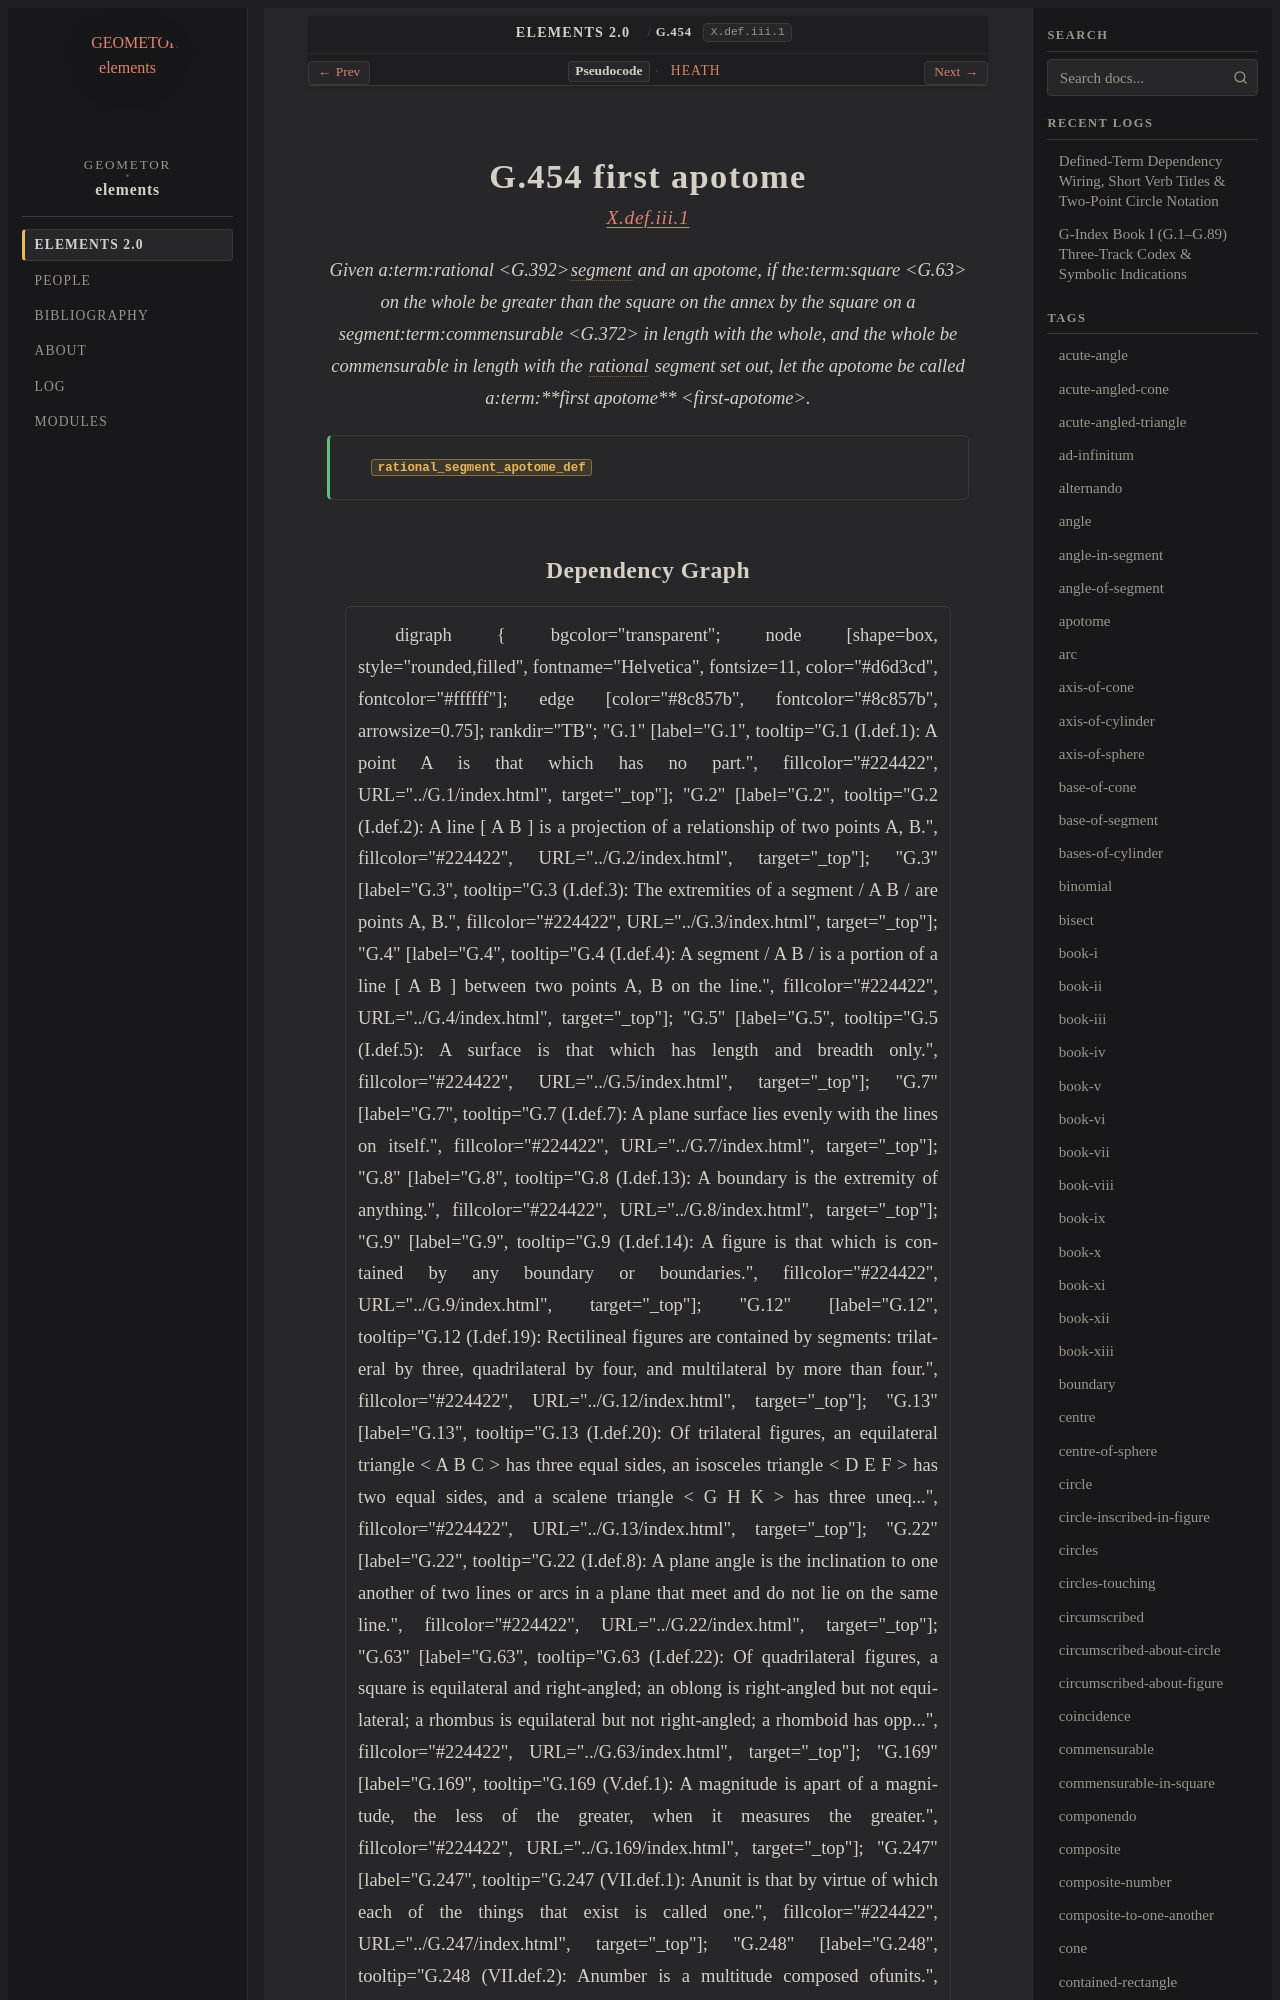

repository: geometor/elements · page: elements2/G.454/index.html · generator: sphinx

:order: 454
:number: 454
:canonical_id: G.454
:original_id: X.def.iii.1
:title: G.454 first apotome
:volume: III
:book: X
:type: def
:categories: definition, incommensurables, magnitudes
:category: definition, incommensurables, magnitudes
:tags: book-x, rational, straight-line, square, commensurable, first-apotome, apotome
:dependencies: G.4, G.63, G.372, G.391, G.392
:excerpt: Given arationalsegment and an apotome, if thesquare on the whole be greater than the square on the annex by the square on a segmentcommensurable in length with the whole, and the whole be commensurable in length with the rational segment set out, let the apotome be called afirst apotome.

.. _G.454:
.. _X.def.iii.1:

G.454 first apotome
===================

.. rubric:: `X.def.iii.1 <https://geometor.github.io/euclid/heath/volume_III/book_x/definitions_iii/#x-def-iii-1>`_

.. enunciation::

   Given a:term:`rational <G.392>`:term:`segment <G.4>` and an apotome, if the:term:`square <G.63>` on the whole be greater than the square on the annex by the square on a segment:term:`commensurable <G.372>` in length with the whole, and the whole be commensurable in length with the :term:`rational <G.391>` segment set out, let the apotome be called a:term:`**first apotome** <first-apotome>`.

.. signature:: def

   | :fn:`rational_segment_apotome_def <G.454>`
